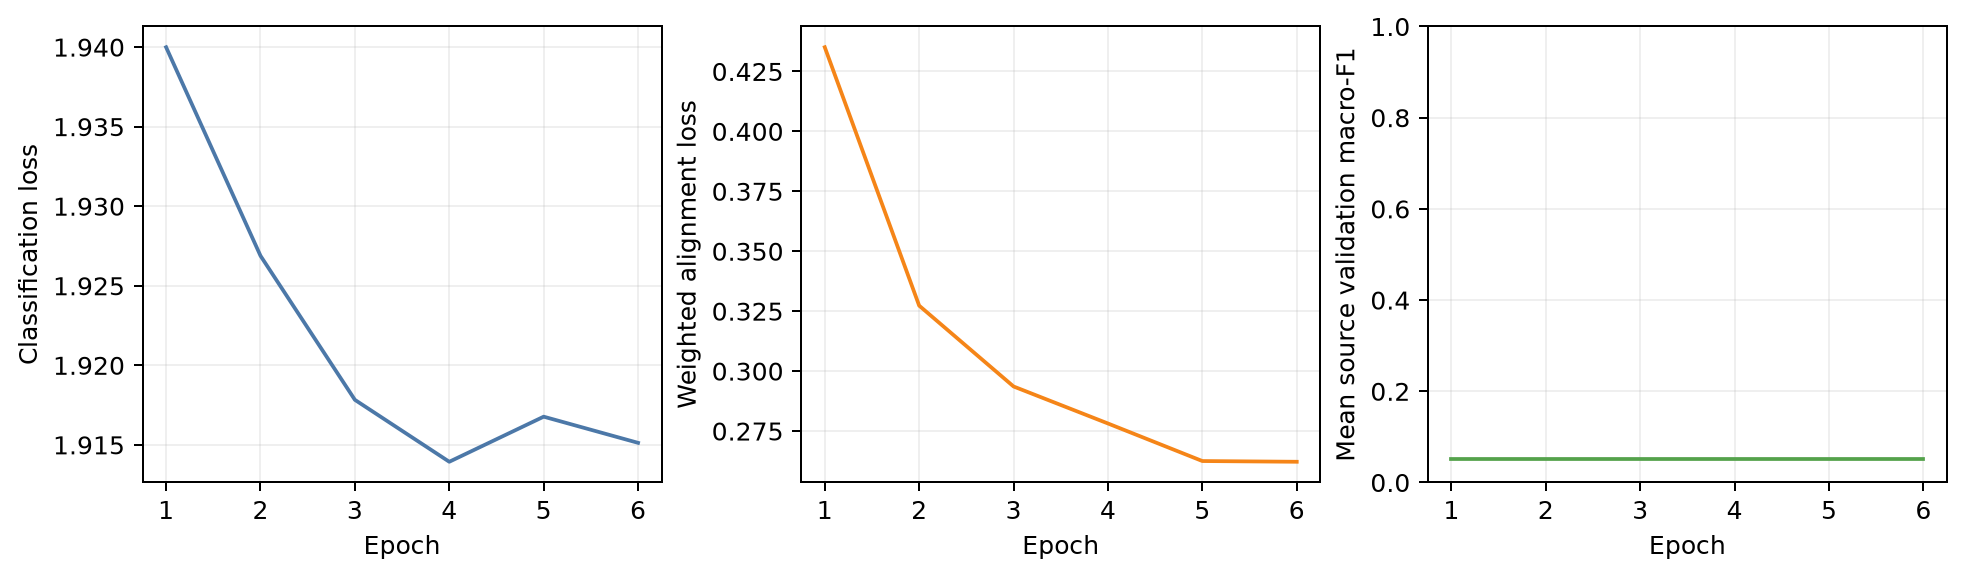

Data behind this chart, as committed beside it:
epoch, classification_loss, alignment_loss, mean_source_val_f1
1, 1.94, 0.4351, 0.05067
2, 1.927, 0.3273, 0.05067
3, 1.918, 0.2936, 0.05067
4, 1.914, 0.2782, 0.05067
5, 1.917, 0.2625, 0.05067
6, 1.915, 0.2622, 0.05067
